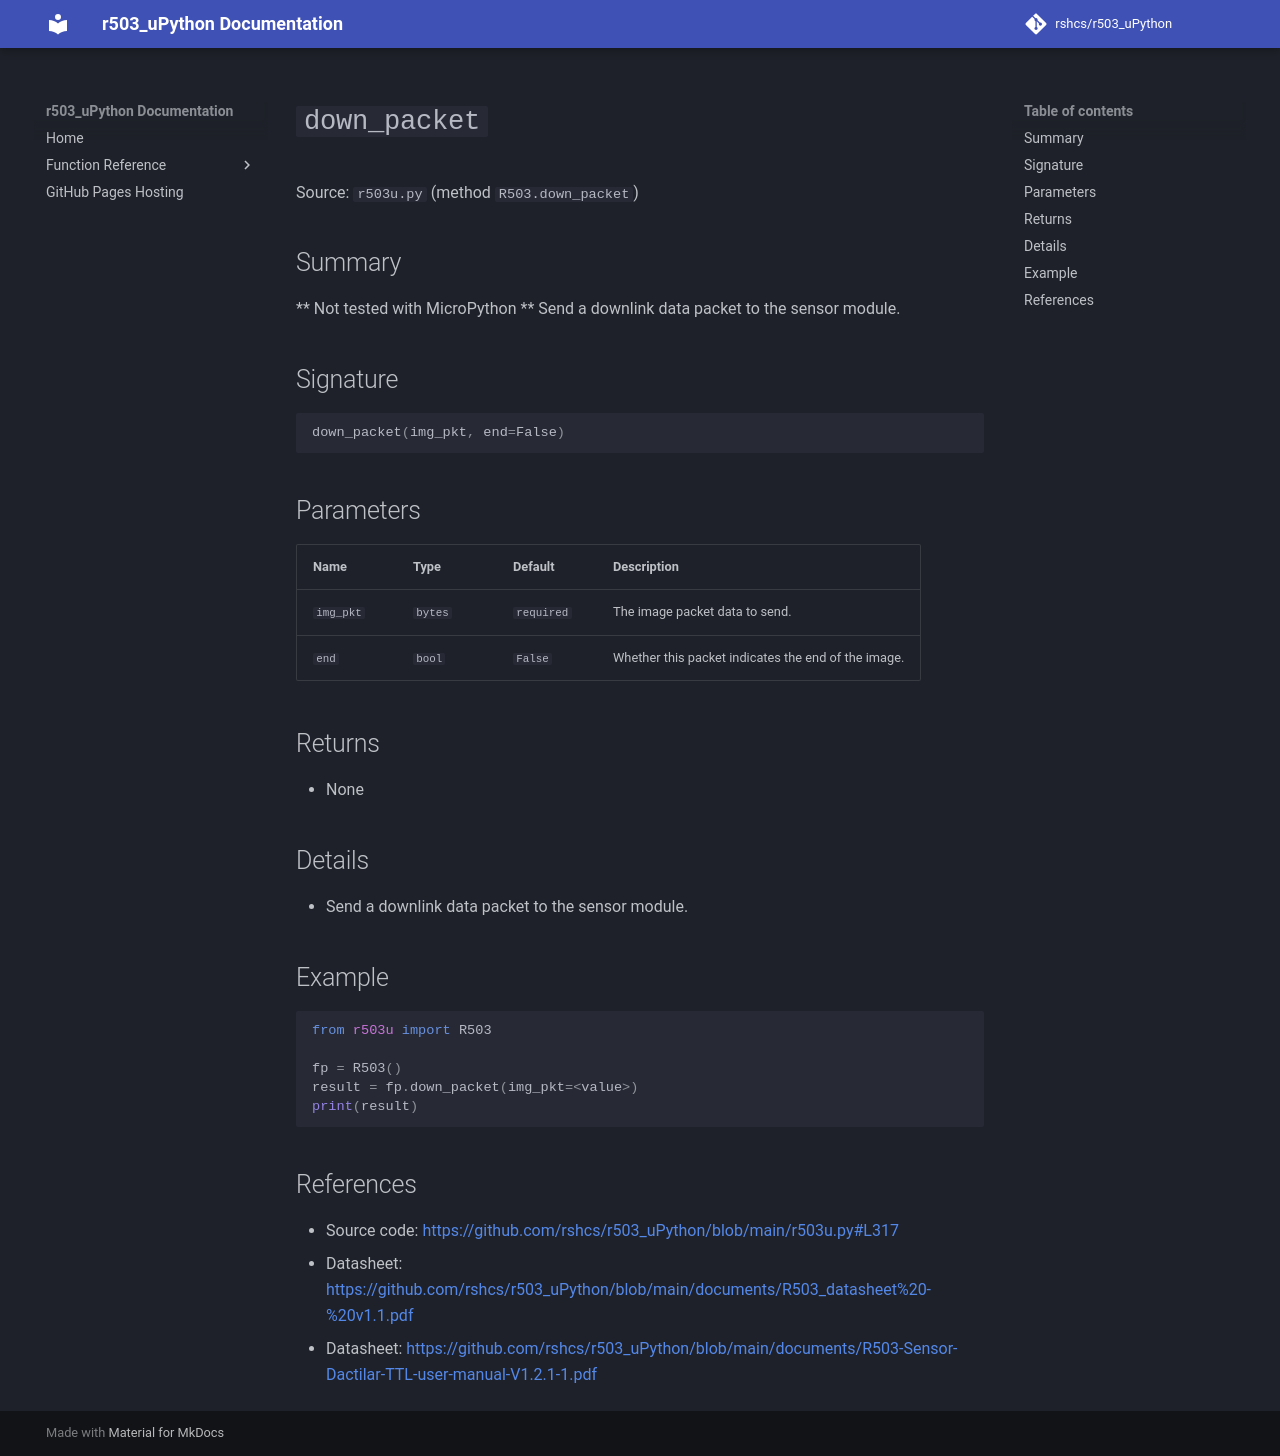

repository: rshcs/r503_uPython · page: functions/down_packet/index.html · generator: mkdocs

# `down_packet`

Source: `r503u.py` (method `R503.down_packet`)

## Summary

** Not tested with MicroPython ** Send a downlink data packet to the sensor module.

## Signature

```py
down_packet(img_pkt, end=False)
```

## Parameters

| Name | Type | Default | Description |
| --- | --- | --- | --- |
| `img_pkt` | `bytes` | `required` | The image packet data to send. |
| `end` | `bool` | `False` | Whether this packet indicates the end of the image. |

## Returns

- None

## Details

- Send a downlink data packet to the sensor module.

## Example

```py
from r503u import R503

fp = R503()
result = fp.down_packet(img_pkt=<value>)
print(result)
```

## References

- Source code: [https://github.com/rshcs/r503_uPython/blob/main/r503u.py#L317](https://github.com/rshcs/r503_uPython/blob/main/r503u.py#L317)
- Datasheet: [https://github.com/rshcs/r503_uPython/blob/main/documents/R503_datasheet%20-%20v1.1.pdf](https://github.com/rshcs/r503_uPython/blob/main/documents/R503_datasheet%20-%20v1.1.pdf)
- Datasheet: [https://github.com/rshcs/r503_uPython/blob/main/documents/R503-Sensor-Dactilar-TTL-user-manual-V1.2.1-1.pdf](https://github.com/rshcs/r503_uPython/blob/main/documents/R503-Sensor-Dactilar-TTL-user-manual-V1.2.1-1.pdf)
